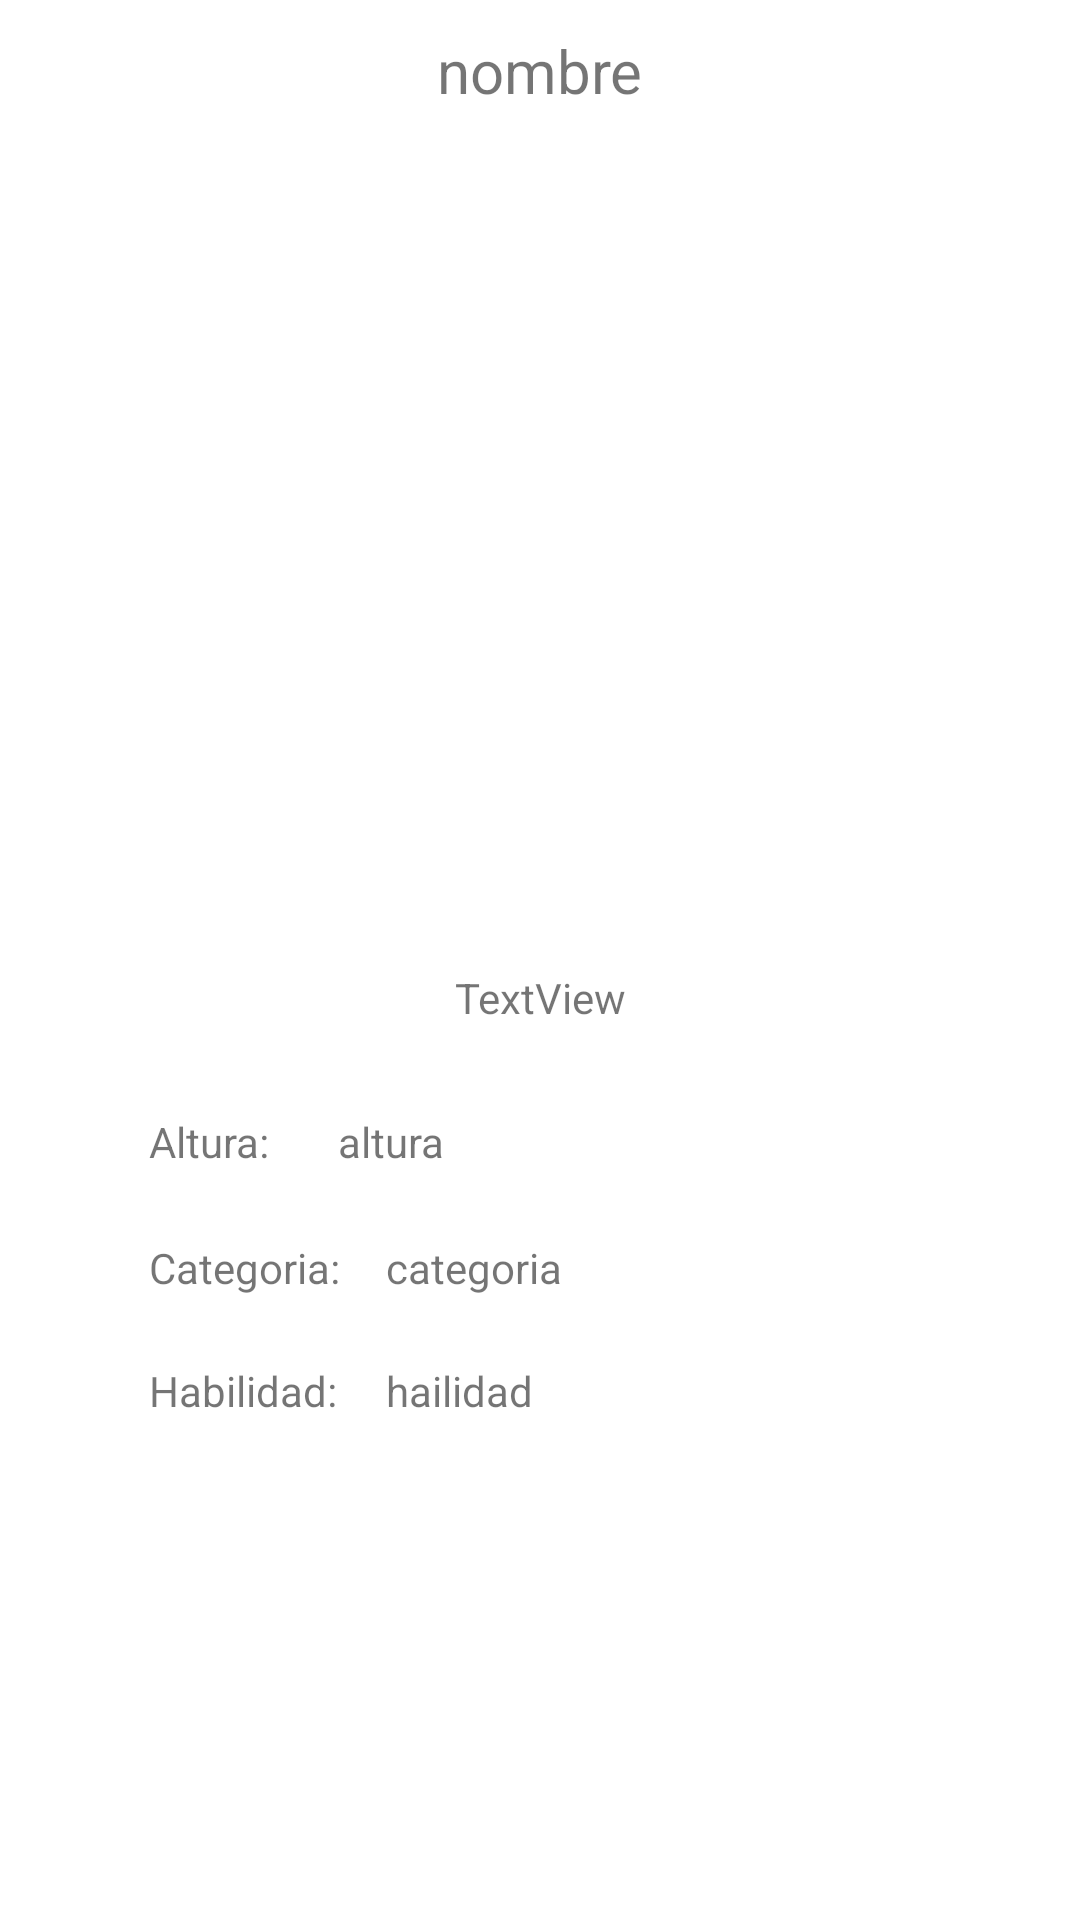

Produce the Android XML layout that renders to this screen, including the resource entries it uses.
<!-- AndroidManifest.xml: application theme Theme.PokemonRecyclerView -->
<!-- res/layout/fragment_detail.xml -->
<?xml version="1.0" encoding="utf-8"?>
<androidx.constraintlayout.widget.ConstraintLayout xmlns:android="http://schemas.android.com/apk/res/android"
    xmlns:app="http://schemas.android.com/apk/res-auto"
    xmlns:tools="http://schemas.android.com/tools"
    android:layout_width="match_parent"
    android:layout_height="match_parent"
    tools:context=".DetailFragment">

    <ImageView
        android:id="@+id/imageView2"
        android:layout_width="250dp"
        android:layout_height="250dp"
        android:layout_marginTop="8dp"
        android:layout_marginRight="10dp"
        app:layout_constraintEnd_toEndOf="parent"
        app:layout_constraintHorizontal_bias="0.496"
        app:layout_constraintStart_toStartOf="parent"
        app:layout_constraintTop_toBottomOf="@+id/textView_nombre_placeholder"
        tools:src="@tools:sample/avatars" />
    <TextView
        android:id="@+id/textView_nombre_placeholder"
        android:layout_width="wrap_content"
        android:layout_height="wrap_content"
        android:layout_marginTop="10dp"
        android:text="nombre"
        android:textSize="20sp"
        app:layout_constraintEnd_toEndOf="parent"
        app:layout_constraintStart_toStartOf="parent"
        app:layout_constraintTop_toTopOf="parent" />
    <TextView
        android:id="@+id/textView_descripcion"
        android:layout_width="wrap_content"
        android:layout_height="wrap_content"
        android:layout_marginTop="28dp"
        android:paddingLeft="10dp"
        android:paddingRight="10dp"
        android:text="TextView"
        app:layout_constraintEnd_toEndOf="parent"
        app:layout_constraintStart_toStartOf="parent"
        app:layout_constraintTop_toBottomOf="@+id/imageView2" />
    <TextView
        android:id="@+id/textView_altura_title"
        android:layout_width="wrap_content"
        android:layout_height="wrap_content"
        android:layout_marginTop="29dp"
        android:text="Altura:"
        app:layout_constraintStart_toStartOf="@+id/imageView2"
        app:layout_constraintTop_toBottomOf="@+id/textView_descripcion" />
    <TextView
        android:id="@+id/textView_categoria_title"
        android:layout_width="wrap_content"
        android:layout_height="wrap_content"
        android:layout_marginTop="23dp"
        android:text="Categoria:"
        app:layout_constraintStart_toStartOf="@+id/textView_altura_title"
        app:layout_constraintTop_toBottomOf="@+id/textView_altura_title" />
    <TextView
        android:id="@+id/textView_Habilidad_title"
        android:layout_width="wrap_content"
        android:layout_height="wrap_content"
        android:layout_marginTop="22dp"
        android:text="Habilidad:"
        app:layout_constraintStart_toStartOf="@+id/textView_categoria_title"
        app:layout_constraintTop_toBottomOf="@+id/textView_categoria_title" />
    <TextView
        android:id="@+id/textView_altura"
        android:layout_width="wrap_content"
        android:layout_height="wrap_content"
        android:layout_marginStart="63dp"
        android:layout_marginTop="29dp"
        android:text="altura"
        app:layout_constraintStart_toStartOf="@+id/textView_altura_title"
        app:layout_constraintTop_toBottomOf="@+id/textView_descripcion" />
    <TextView
        android:id="@+id/textView_categoria"
        android:layout_width="wrap_content"
        android:layout_height="wrap_content"
        android:layout_marginStart="79dp"
        android:layout_marginTop="23dp"
        android:text="categoria"
        app:layout_constraintStart_toStartOf="@+id/textView_categoria_title"
        app:layout_constraintTop_toBottomOf="@+id/textView_altura" />
    <TextView
        android:id="@+id/textView_habilidad"
        android:layout_width="wrap_content"
        android:layout_height="wrap_content"
        android:layout_marginStart="79dp"
        android:layout_marginTop="22dp"
        android:text="hailidad"
        app:layout_constraintStart_toStartOf="@+id/textView_Habilidad_title"
        app:layout_constraintTop_toBottomOf="@+id/textView_categoria" />
</androidx.constraintlayout.widget.ConstraintLayout>
<!-- resources referenced by this layout -->
<resources>
  <style name="Theme.PokemonRecyclerView" parent="Theme.MaterialComponents.DayNight.DarkActionBar">
          
          <item name="colorPrimary">@color/purple_500</item>
          <item name="colorPrimaryVariant">@color/purple_700</item>
          <item name="colorOnPrimary">@color/white</item>
          
          <item name="colorSecondary">@color/teal_200</item>
          <item name="colorSecondaryVariant">@color/teal_700</item>
          <item name="colorOnSecondary">@color/black</item>
          
          <item name="android:statusBarColor">?attr/colorPrimaryVariant</item>
          
      </style>
  <!-- not gathered from this repository: default colours our renderer supplied (Android Studio template values) -->
  <color name="purple_500">#FF6200EE</color>
  <color name="purple_700">#FF3700B3</color>
  <color name="teal_200">#FF03DAC5</color>
  <color name="teal_700">#FF018786</color>
  <color name="black">#FF000000</color>
  <color name="white">#FFFFFFFF</color>
</resources>
